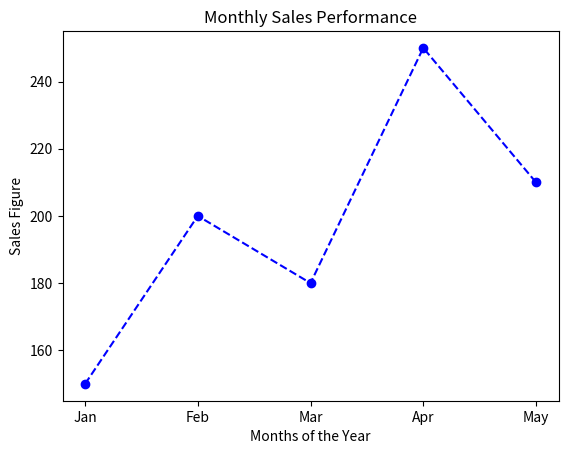

Here is the Python script that generated this plot:
import pandas as pd
import matplotlib.pyplot as plt

# 1. Prepare Data using Pandas
data = {
    'Month': ['Jan', 'Feb', 'Mar', 'Apr', 'May'],
    'Sales': [150, 200, 180, 250, 210]
}

df = pd.DataFrame(data)
print("Data for Plotting:")
print(df)

# 2. Visualize using Matplotlib
plt.plot(df['Month'], df['Sales'], marker='o', color='blue', linestyle='--')

# Adding labels and title
plt.xlabel('Months of the Year')
plt.ylabel('Sales Figure')
plt.title('Monthly Sales Performance')

# Display the plot
plt.show()
